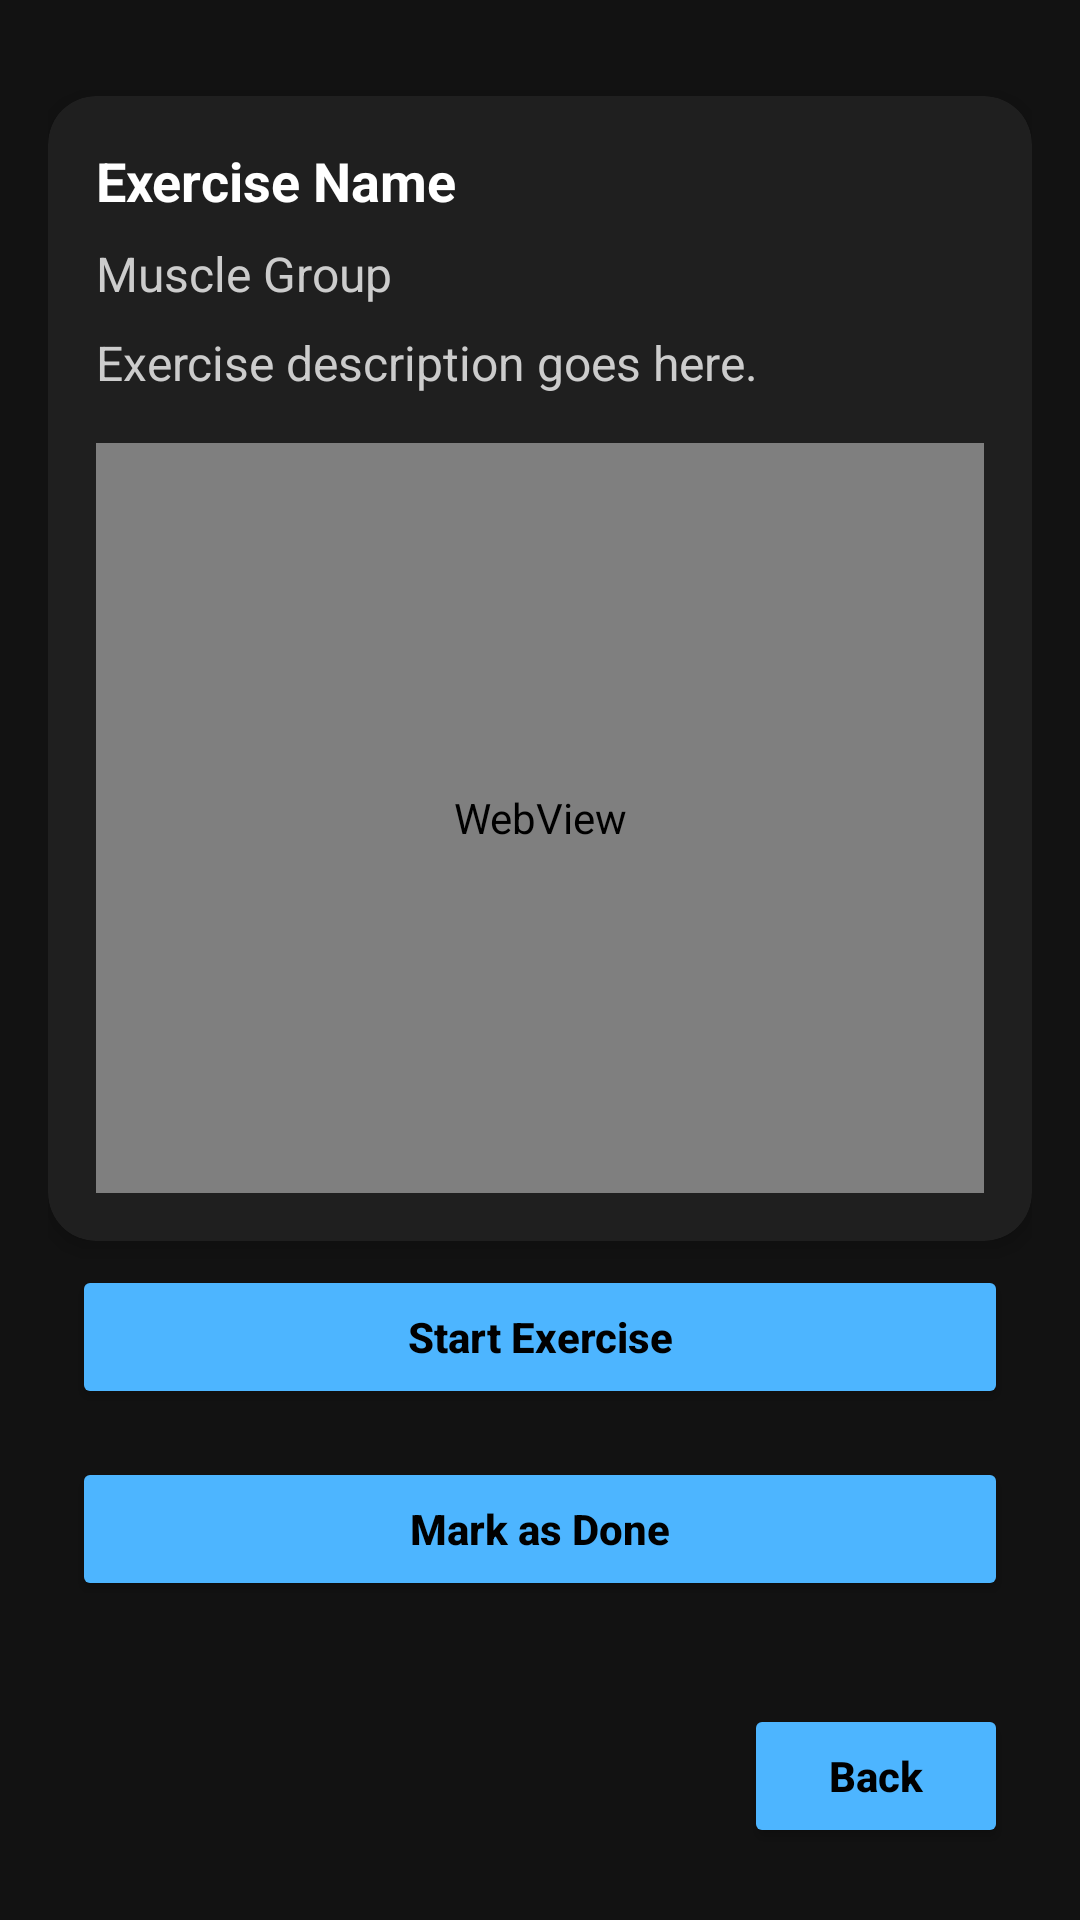

The Android layout XML behind this screen, and the referenced resources:
<!-- AndroidManifest.xml: application theme Theme.FitTracker.Dark -->
<!-- res/layout/activity_exercise_detail.xml -->
<?xml version="1.0" encoding="utf-8"?>
<LinearLayout
    xmlns:android="http://schemas.android.com/apk/res/android"
    xmlns:app="http://schemas.android.com/apk/res-auto"
    android:id="@+id/detail_root"
    android:layout_width="match_parent"
    android:layout_height="match_parent"
    android:orientation="vertical"
    android:padding="16dp"
    android:background="@color/black_less">

    <ScrollView
        android:layout_width="match_parent"
        android:layout_height="0dp"
        android:layout_weight="1">
        <LinearLayout
            android:layout_width="match_parent"
            android:layout_height="wrap_content"
            android:orientation="vertical">
        <androidx.cardview.widget.CardView
            android:layout_width="match_parent"
            android:layout_height="wrap_content"
            android:layout_marginTop="16dp"
            app:cardCornerRadius="16dp"
            app:cardElevation="4dp"
            app:cardBackgroundColor="@color/dark_gray">

            <LinearLayout
                android:layout_width="match_parent"
                android:layout_height="match_parent"
                android:orientation="vertical"
                android:padding="16dp">


                <TextView
                    android:id="@+id/exerciseName"
                    style="@style/CardTitle"
                    android:text="Exercise Name" />

                <TextView
                    android:id="@+id/muscleGroup"
                    style="@style/CardBodyText"
                    android:layout_marginTop="8dp"
                    android:text="Muscle Group" />

                <TextView
                    android:id="@+id/exerciseDescription"
                    style="@style/CardBodyText"
                    android:layout_marginTop="8dp"
                    android:text="Exercise description goes here." />


                <WebView
                    android:id="@+id/videoContainer"
                    android:layout_width="match_parent"
                    android:layout_height="250dp"
                    android:layout_marginTop="16dp"
                    android:background="@color/black" />
            </LinearLayout>
        </androidx.cardview.widget.CardView>


        <Button
            android:id="@+id/btnStartExercise"
            style="@style/PrimaryButton"
            android:layout_marginTop="24dp"
            android:text="Start Exercise" />


        <Button
            android:id="@+id/btnMarkDone"
            style="@style/PrimaryButton"
            android:layout_marginTop="12dp"
            android:text="Mark as Done" />
        </LinearLayout>
    </ScrollView>

    
        <Button
            android:id="@+id/btnBack"
            style="@style/PrimaryButton"
            android:layout_width="wrap_content"
            android:layout_gravity="end"
            android:text="Back" />

</LinearLayout>
<!-- resources referenced by this layout -->
<resources>
  <color name="black">#FF000000</color>
  <color name="black_less">#121212</color>
  <color name="dark_gray">#1F1F1F</color>
  <style name="CardBodyText">
          <item name="android:layout_width">wrap_content</item>
          <item name="android:layout_height">wrap_content</item>
          <item name="android:textSize">16sp</item>
          <item name="android:textColor">#CCCCCC</item>
      </style>
  <style name="CardTitle">
          <item name="android:layout_width">wrap_content</item>
          <item name="android:layout_height">wrap_content</item>
          <item name="android:textSize">18sp</item>
          <item name="android:textColor">#FFFFFF</item>
          <item name="android:textStyle">bold</item>
      </style>
  <style name="PrimaryButton">
          <item name="android:layout_width">match_parent</item>
          <item name="android:layout_height">wrap_content</item>
          <item name="android:backgroundTint">#4DB5FF</item>
          <item name="android:textColor">#000000</item>
          <item name="android:textStyle">bold</item>
          <item name="android:padding">12dp</item>
          <item name="android:layout_margin">8dp</item>
          <item name="android:textAllCaps">false</item>
      </style>
  <style name="Theme.FitTracker.Dark" parent="Theme.MaterialComponents.DayNight.DarkActionBar">
          <item name="colorPrimary">@color/black_less</item>
          <item name="colorOnPrimary">@color/white</item>
          <item name="colorPrimaryVariant">@color/dark_gray</item>
  
          <item name="colorAccent">@color/blue_accent</item>
          
      </style>
  <color name="white">#FFFFFFFF</color>
  <color name="blue_accent">#4DB5FF</color>
</resources>
